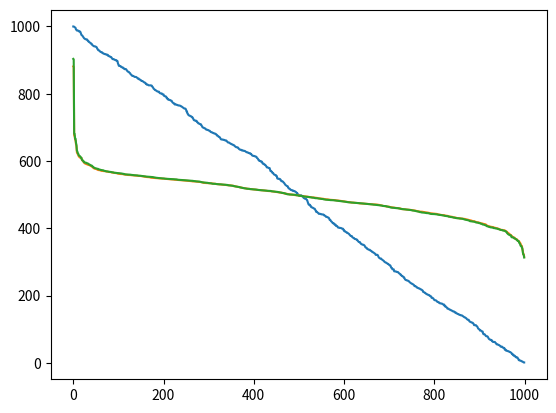

Write Python code to recreate this figure.
#STATIC CASE
#implementation of a Markov chain model demonstrating Zipf's law

import math
import numpy as np
from scipy.linalg import expm
import random
import matplotlib.pyplot as plt

#number of quantities
n=1000
max_quant=1000
grid_size=100
p_ii=0

#inital quantities as integers
q = [np.array([random.randint(0,max_quant) for i in range(n)])]

#generate random 2d locations for cities and compute distances
x = [(grid_size*random.random(),grid_size*random.random()) for i in range(n)]
d = [[math.dist(x[i],x[j]) for j in range(n)] for i in range(n)]

#transition probabilities are given by p_ij = 1/d_ij where d_ij
#is the distance from node i to node j.
def p(i,j):
    return 1/math.dist(x[i],x[j]) if i != j else p_ii
P = [[p(i,j) for j in range(n)] for i in range(n)]
row_sum = [sum(row) for row in P]
#normalize so that row sums (outgoing) are 1
P = np.array([[P[i][j]/row_sum[i] for j in range(n)] for i in range(n)])
#make sure row sums are 1 within numerical error
for row in P:
    assert(sum(row) - 1 < 10**-9)

#for cont. case, subtract 1 from diagonal to stochastic matrix A
def Q(t):
    A = P - np.identity(n)
    return np.matmul(q[0],expm(t*A))

#compute eigenvalues, eigenvectors, and stationary distribution
eig_val, eig_vec = np.linalg.eig(P)
pi = eig_vec[0]/sum(eig_vec[0])

#plot the initial distribution for reference
init=list(Q(0))
init.sort(reverse=True)
plt.plot(init)

#plot at t=5
quantities=list(Q(5))
quantities.sort(reverse=True)
plt.plot(quantities)

#sort list in ascending order to get rank-freq. dist
quantities=list(Q(10))
quantities.sort(reverse=True)
plt.plot(quantities)


plt.show()
plt.clf()
